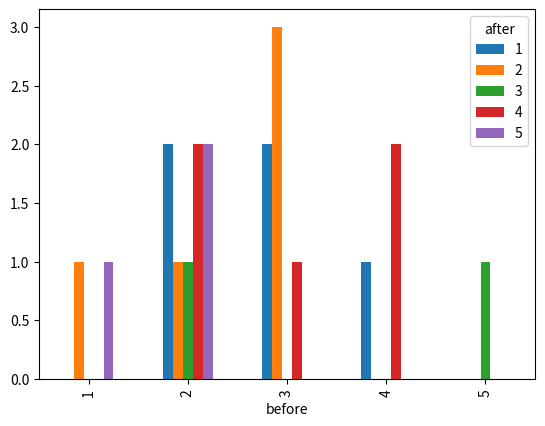

Write the Python code that produced this figure.
#ordinal data - paired tests

#less - average - more
#1,2,3,4,5

'''
Person Before   After
A       less    more
B       average more
C       more    more
'''

import numpy
import pandas
import matplotlib.pyplot as plt

import numpy as np

# Define the number of patients
num_patients = 20

# Generate ordinal data for pain level before and after treatment
pain_before = np.random.randint(1, 6, size=num_patients)
pain_after = np.random.randint(1, 6, size=num_patients)

# Display the generated data
print("Pain Level Before Treatment:", pain_before)
print("Pain Level After Treatment:", pain_after)


#crosstable
data = pandas.DataFrame({
    'before': pain_before,
    'after':pain_after
})

crosstable = pandas.crosstab(data['before'], data['after'])
crosstable

#bar chart
crosstable.plot(kind='bar')



from scipy.stats import wilcoxon
'''
H0 - does not have effect
Ha - has effect
'''

wilcoxon(data['before'], data['after'], correction=False)

statistic=55.5
pvalue=0.5111902952338061

'''
pvalue > 0.05
null hypothesis not rejected
result not significant which means event does not have an effect on people
'''

#Effect size

from scipy.stats import norm

# Given p-value
p_value = 0.5111902952338061

# Calculate z-value
z_value = norm.ppf(1 - (p_value / 2))

print("Z-value corresponding to p-value", p_value, ":", z_value)

import math

test_statistics = 0.6569854140345461
number_of_sample_pairs = data.shape[0]

r = abs(test_statistics) / math.sqrt(number_of_sample_pairs)
r

'''
Table 1
Rosenthal correlation interpretation

0.00 < 0.20             very low

0.20 < 0.40             low

0.40 < 0.60             moderate

0.60 < 0.80             strong

0.80 < 1.00             very strong

Bartz, A. E. (1999). Basic statistical concepts (4th ed). Upper Saddle River, NJ: Merrill.
'''